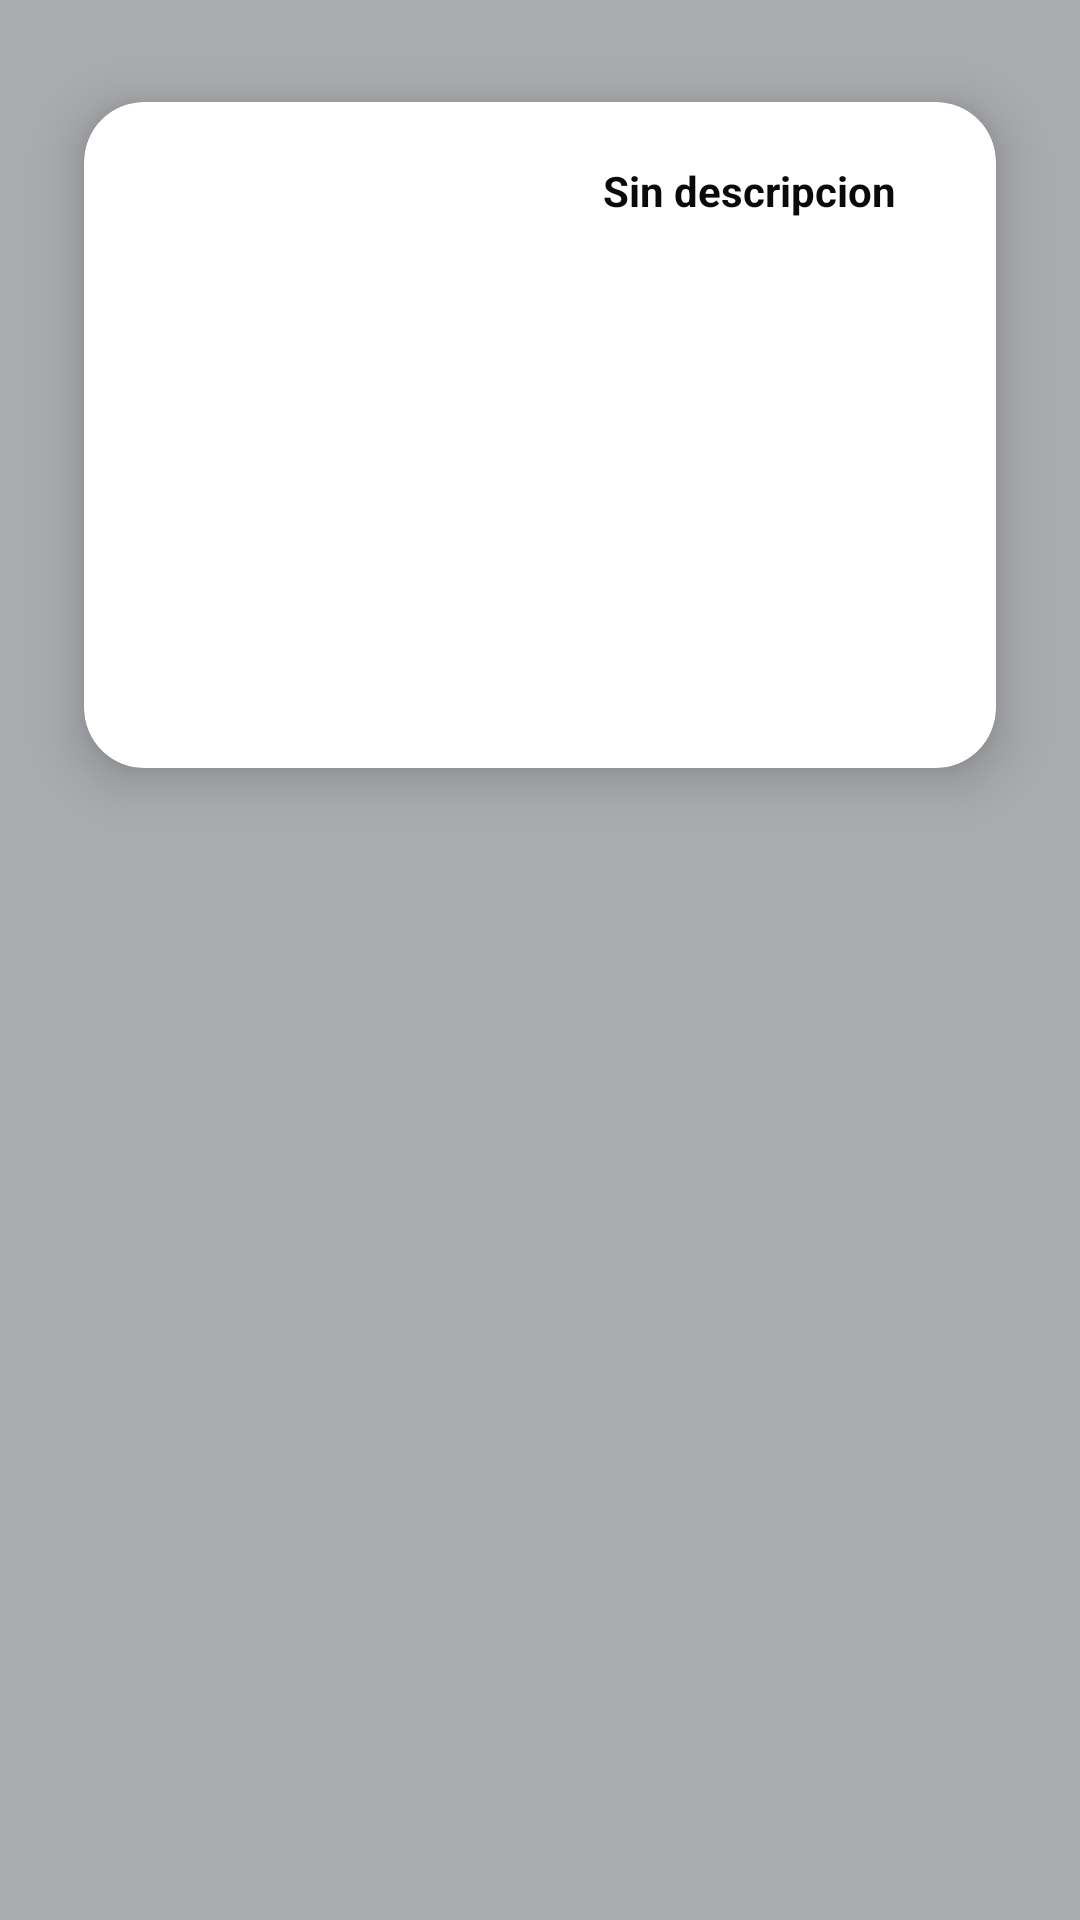

Layout XML and referenced resources for this Android screen:
<!-- AndroidManifest.xml: application theme Theme.Ejercicio23 -->
<!-- res/layout/grid_view_items.xml -->
<?xml version="1.0" encoding="utf-8"?>
<androidx.constraintlayout.widget.ConstraintLayout xmlns:android="http://schemas.android.com/apk/res/android"
    xmlns:app="http://schemas.android.com/apk/res-auto"
    xmlns:tools="http://schemas.android.com/tools"
    android:layout_width="match_parent"
    android:layout_height="match_parent"
    android:background="@color/material_dynamic_neutral70">

    <RelativeLayout
        android:layout_width="match_parent"
        android:layout_height="match_parent"
        tools:context=".MainActivity">

        <androidx.cardview.widget.CardView
            android:layout_width="match_parent"
            android:layout_height="wrap_content"
            android:layout_marginStart="10dp"
            android:layout_marginTop="10dp"
            android:layout_marginEnd="10dp"
            android:layout_marginBottom="10dp"
            app:cardBackgroundColor="@color/white"
            app:cardCornerRadius="20dp"
            app:cardElevation="10dp"
            app:cardMaxElevation="12dp"
            app:cardPreventCornerOverlap="true"
            app:cardUseCompatPadding="true">

            <ImageView
                android:id="@+id/img"
                android:layout_width="200dp"
                android:layout_height="200dp"
                android:layout_margin="10dp"
                android:contentDescription="@string/app_name" />

            <TextView
                android:id="@+id/txtdescripcionList"
                android:layout_width="131dp"
                android:layout_height="182dp"
                android:layout_gravity="right"
                android:layout_marginTop="20dp"
                android:layout_marginBottom="20dp"
                android:paddingRight="4dp"
                android:text="Sin descripcion"
                android:textColor="#0B0A0A"
                android:textStyle="bold" />

        </androidx.cardview.widget.CardView>

    </RelativeLayout>
</androidx.constraintlayout.widget.ConstraintLayout>
<!-- resources referenced by this layout -->
<resources>
  <string name="app_name">Ejercicio2.3</string>
  <style name="Theme.Ejercicio23" parent="Base.Theme.Ejercicio23" />
  <style name="Base.Theme.Ejercicio23" parent="Theme.Material3.DayNight.NoActionBar">
  
          <item name="colorPrimary">@color/purple_500</item>
          <item name="colorPrimaryVariant">@color/purple_700</item>
          <item name="colorOnPrimary">@color/white</item>
  
          
          <item name="colorSecondary">@color/teal_200</item>
          <item name="colorSecondaryVariant">@color/teal_700</item>
          <item name="colorOnSecondary">@color/black</item>
  
          
          <item name="android:statusBarColor" tools:targetApi="l">?attr/colorPrimaryVariant</item>
          
          
      </style>
  <!-- not gathered from this repository: default colours our renderer supplied (Android Studio template values) -->
  <color name="purple_500">#FF6200EE</color>
  <color name="purple_700">#FF3700B3</color>
  <color name="teal_200">#FF03DAC5</color>
  <color name="teal_700">#FF018786</color>
  <color name="black">#FF000000</color>
  <color name="white">#FFFFFFFF</color>
</resources>
